Run: headless pygame with SDL's dummy video driver; simulated clock (each Clock.tick advances the game by its frame time, no real sleeping); random seed 0; keys injected as events and as key.get_pressed() state; no mouse input.
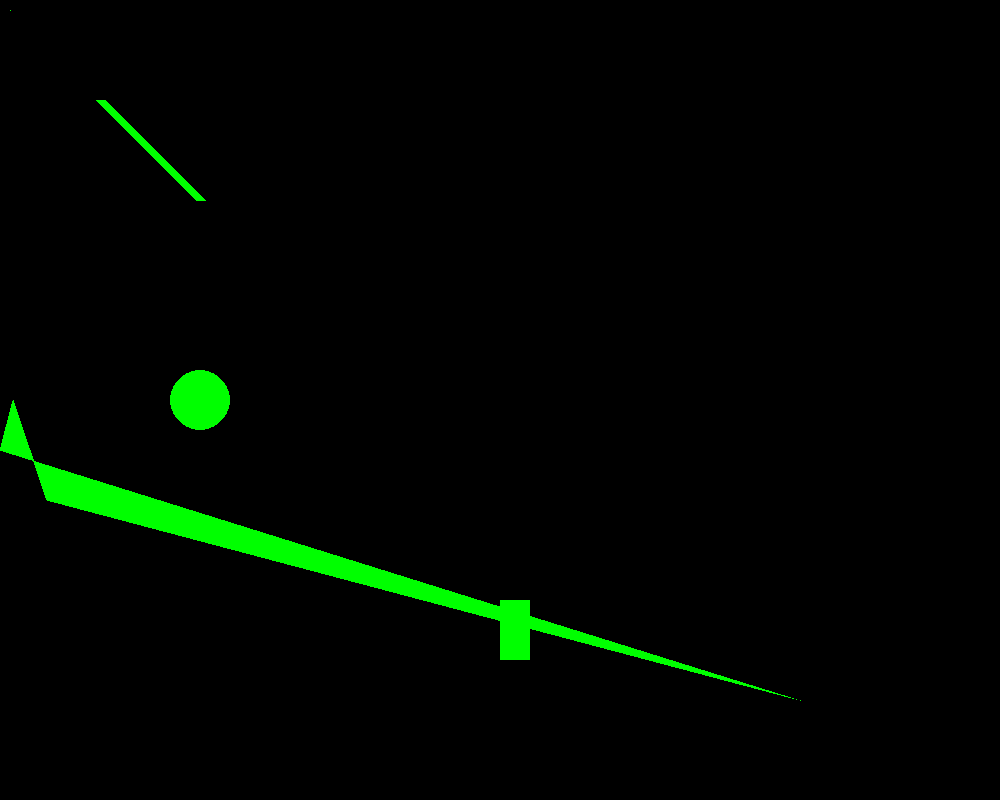
Frame 1 of 4 · flips 1–60 · no input
Frame 2 of 4 · flips 61–180 · tapped SPACE, RETURN · held RIGHT (→), D · screen unchanged from frame 1, image omitted
Frame 3 of 4 · flips 181–300 · held DOWN (↓), S · screen unchanged from frame 2, image omitted
Frame 4 of 4 · flips 301–420 · held LEFT (←), A, UP (↑), W · screen unchanged from frame 3, image omitted

The pygame program that drew these frames:

import pygame

pygame.init()



white = (255, 255, 255)
black = (0, 0, 0)
green = (0, 255, 0)

screen = pygame.display.set_mode((1000, 800))

pixellist = pygame.PixelArray(screen)
clock = pygame.time.Clock()


while True:
    for event in pygame.event.get():
        if event.type == pygame.QUIT:
            pygame.quit()
            quit()

    screen.fill(black)
    #DRAWING SHAPES

    #pixellist[x][y] = (colour)
    pixellist[10][10] = (green)
    #pygame.draw.line(screen, colour, startcoord, endcoord, thickness)
    pygame.draw.line(screen, green, (100, 100), (200, 200), 10)
    #pygame.draw.rect(screen, colour, (x, y, width, height))
    pygame.draw.rect(screen, green, (500, 600, 30, 60))
    #pygame.draw.circle(screen, colour, centre, radius)
    pygame.draw.circle(screen, green, (200, 400), 30)
    #pygame.draw.polygon(screen, colour, (coords of points))
    pygame.draw.polygon(screen, green, ((13, 400), (47, 500), (800, 700), (0, 450)))

    
    pygame.display.update()
    
